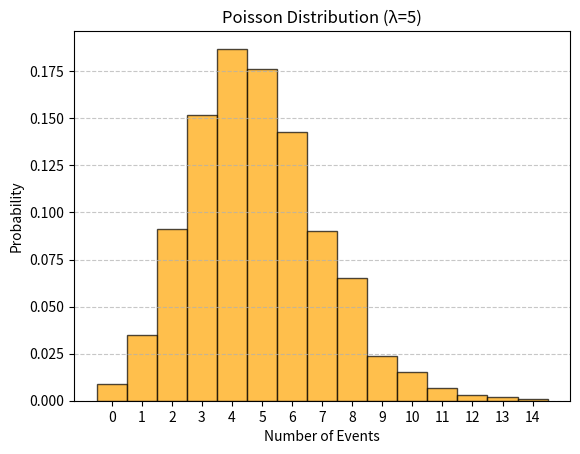

Reproduce this figure in Python.
import numpy as np
import matplotlib.pyplot as plt
lam = 5
size = 1000

poisson_data = np.random.poisson(lam=lam, size=size)

# 绘制直方图
plt.hist(poisson_data, bins=np.arange(-0.5, max(poisson_data)+1.5, 1),
         density=True, alpha=0.7, color='orange', edgecolor='black')

plt.title('Poisson Distribution (λ=5)')
plt.xlabel('Number of Events')
plt.ylabel('Probability')
plt.xticks(range(0, 15))
plt.grid(axis='y', linestyle='--', alpha=0.7)
plt.savefig('poisson.png')